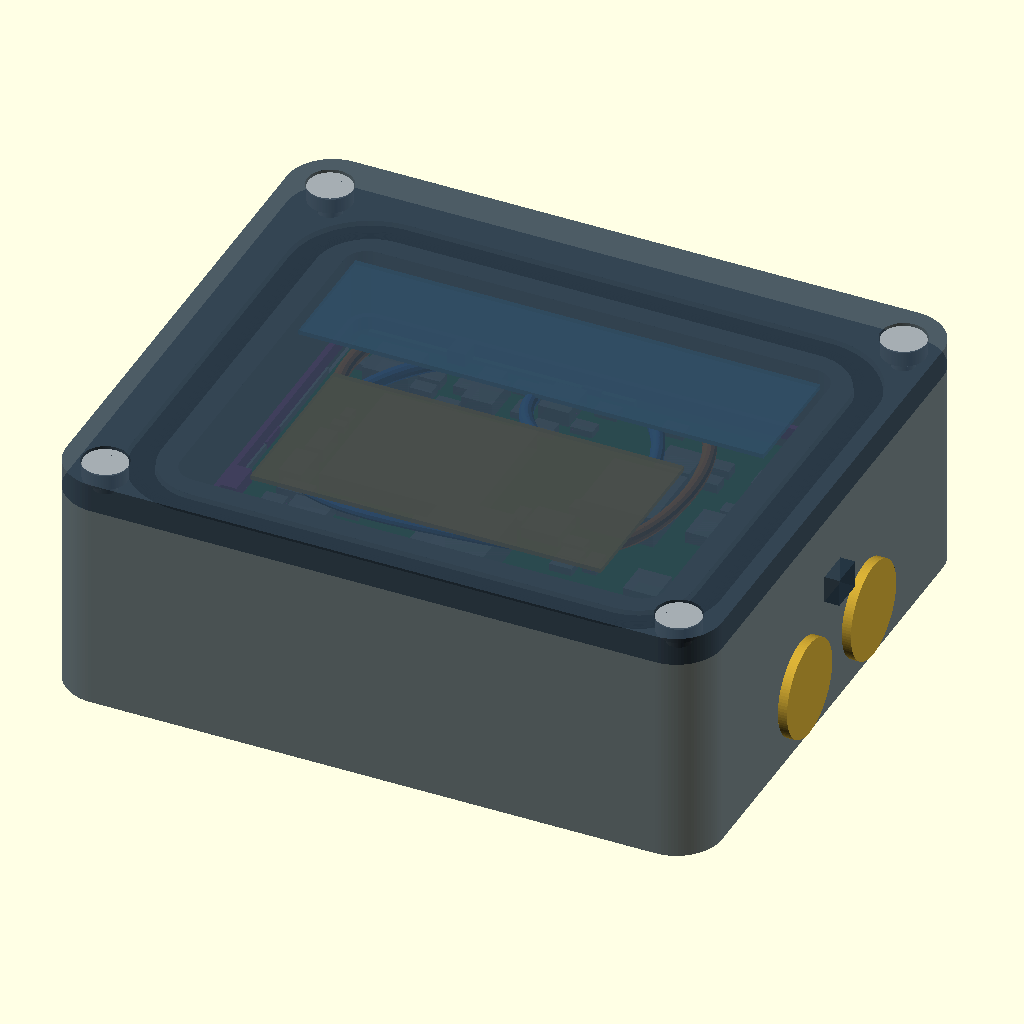
Cell 1: the model at its default parameters.
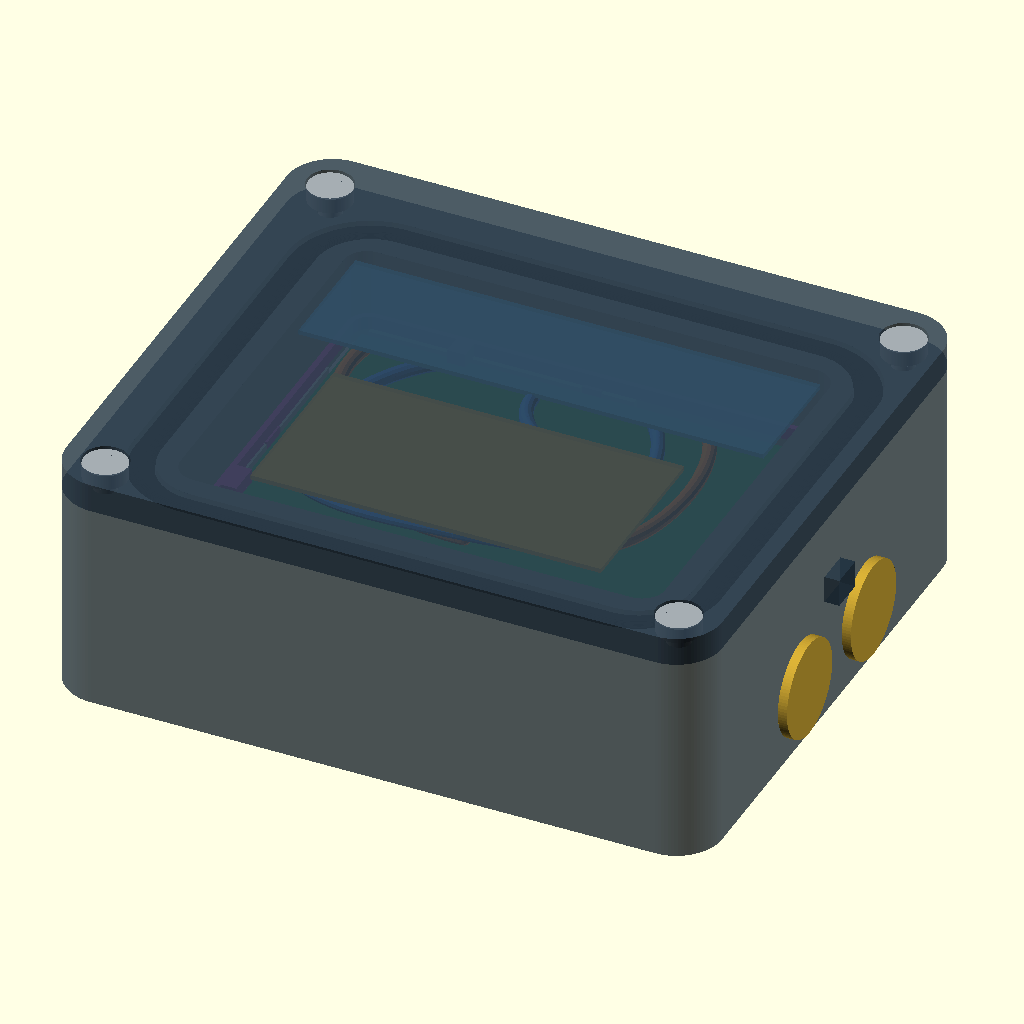
Cell 2: show_reservations = false (everything else at default).
The same orthographic view direction (rotation 55°, 0°, 25°; colour scheme Cornfield) for every cell, with the view re-fitted per cell, so scale and position can differ between cells.
OpenSCAD source file mechanical/swim-r12-pack-retention/enclosure.scad:
// Swim enclosure r12 pack-retention prototype. Millimeters. Prototype geometry, not an IP rating.
// Generate parameters.scad with scripts/build_swim_r08_geometry.py.
include <../swim-r11-thermal-fit/parameters.scad>
include <../swim-r11-thermal-fit/populated.scad>
include <../swim-r11-thermal-fit/cables.scad>
include <pack.scad>
include <../swim-r11-thermal-fit/retention.scad>
include <pack-retention.scad>
$fn=96;
part="assembly"; // body, lid, carrier, contact, gasket, contact_seal, dock, assembly, exploded, section
show_reservations=true;
collar_width=20;
eps=0.01;

module rr(w,d,r) {
    offset(r=r) square([w-2*r,d-2*r],center=true);
}
module ring2(w,d,r,width) {
    difference() {rr(w+width,d+width,r+width/2);rr(w-width,d-width,r-width/2);}
}
module groove() {
    // Analytic rounded-bottom section sampled in 20 Z slices for the STL.
    translate([0,0,body_h-gland_depth+gland_bottom_r])
        linear_extrude(gland_depth-gland_bottom_r+eps)
            ring2(gland_w,gland_d,gland_r,gland_width);
    for(i=[0:19]) let(z=gland_bottom_r*i/20, dz=gland_bottom_r/20,
      width=gland_width-2*gland_bottom_r+2*sqrt(gland_bottom_r*gland_bottom_r-pow(gland_bottom_r-z,2)))
        translate([0,0,body_h-gland_depth+z])
            linear_extrude(dz+eps/10)ring2(gland_w,gland_d,gland_r,width);
}
module body_shell() {
    difference() {
        union() {
            linear_extrude(body_h)rr(body_w,body_d,body_r);
            // Asymmetric docking key stays entirely outside the dry cavity.
            translate([body_w/2-eps,-1.5,10.8])cube([1.3+eps,3,2.4]);
        }
        translate([0,0,floor_t])linear_extrude(body_h+1)rr(cavity_w,cavity_d,cavity_r);
        groove();
        for(p=screw_centers) {
            translate([p[0],p[1],-eps])cylinder(d=screw_hole,h=body_h+2*eps);
            translate([p[0],p[1],-eps])rotate([0,0,30])cylinder(d=nut_af/cos(30),h=nut_depth+eps,$fn=6);
        }
        for(y=contact_y)translate([body_w/2-contact_length-eps,y,contact_z])rotate([0,90,0])cylinder(d=contact_bore,h=contact_length+2*eps);
        // External blind slots, machined from the bottom. They never enter the
        // electronics cavity or the lid gland. Potting and the boot retain plugs.
        for(y=magnet_y)translate([body_w/2-magnet_wall-magnet_t/2,y,-eps])
            linear_extrude(magnet_z+magnet_d/2+.05+eps)rr(magnet_t+.1,magnet_d+.1,.5);
    }
}
module body_base(){union(){body_shell();body_locators();}}
module lid_shell() {
    difference() {
        linear_extrude(lid_t)rr(body_w,body_d,body_r);
        for(p=screw_centers) {
            translate([p[0],p[1],-eps])cylinder(d=screw_hole,h=lid_t+2*eps);
            translate([p[0],p[1],lid_t-head_depth])cylinder(d=head_d,h=head_depth+eps);
        }
    }
}
module align_axis(v) {
    axis=[-v[1],v[0],0];
    if(norm(axis)<0.00001)children();
    else rotate(a=acos(v[2]/norm(v)),v=axis)children();
}
module cable_guide_solids(bore_override=0) {
    // Four lid-mounted prototype clips, wholly inside the dry cavity.
    // The slot and material strain need physical qualification.
    difference() {
        union()for(c=cable_clips)translate(c[2])cube(c[3]-c[2]+[0,0,.1]);
        for(i=[0:len(cable_clips)-1])let(c=cable_clips[i]) {
            if(i==3)intersection() {
                cable_tube(cable_paths[1],(bore_override>0?bore_override:c[4])/2,true);
                translate(c[2]-[.1,.1,.1])cube(c[3]-c[2]+[.2,.2,.2]);
            }
            else translate(c[0])align_axis(c[1])cylinder(d=bore_override>0?bore_override:c[4],h=12,center=true,$fn=48);
            translate([c[0][0]-c[5]/2,c[2][1]-.1,c[2][2]-.1])
                cube([c[5],c[3][1]-c[2][1]+.2,c[0][2]-c[2][2]+.1]);
        }
    }
}
module lid() {
    union(){lid_shell();translate([0,0,-body_h]){cable_guide_solids();retention_posts();}}
}
module cable_tube(path,r=cable_radius,local_only=false) {
    for(i=[0:len(path)-2])
        if(!local_only || min(path[i][1],path[i+1][1])<6 && max(path[i][1],path[i+1][1])>-.4)
            hull(){translate(path[i])sphere(r=r/pow(cos(15),2),$fn=12);translate(path[i+1])sphere(r=r/pow(cos(15),2),$fn=12);}
}
module rf_cables() {
    for(i=[0:len(cable_paths)-1])color(i==0?[.95,.45,.12]:[.15,.5,.95])cable_tube(cable_paths[i]);
}
module rf_antennas() {
    for(i=[0:len(antenna_centers)-1])color(i==0?[.95,.65,.15,.65]:[.25,.65,.9,.65])
        translate(antenna_centers[i])cube(antenna_sizes[i],center=true);
}
module cable_guide_interference(bore_override=0) {
    intersection(){cable_guide_solids(bore_override);union()for(p=cable_paths)cable_tube(p,cable_radius+.165,true);}
}
module carrier_base() {
    // Lift-out frame supports the 0.4 mm board-edge strip.
    // The 0.4 mm lower support strip is separate from the guide aperture; no PCB holes are added.
    difference() {
        linear_extrude(1.5)rr(41.6,33.6,1.8);
        translate([0,0,-eps])linear_extrude(1.5+2*eps)rr(39.2,31.2,.6);
        // Preserve the card-entry lane; insert/remove SIM with the tray lifted out.
        for(b=carrier_reliefs)translate([b[0],b[1],-eps])cube([b[2]-b[0],b[3]-b[1],b[4]+eps]);
    }
    guide_rail_solids(-(pcb_z-1.5));
    // Four legs bear on the floor, outside the battery reservation.
    for(p=carrier_leg_centers)translate([p[0]-.5,p[1]-1,-(pcb_z-1.5-floor_t)])cube([1,2,pcb_z-1.5-floor_t+eps]);
}
module contact() {
    difference() {
        union() {
            cylinder(d=contact_head_d,h=contact_head_t);
            translate([0,0,-contact_length])cylinder(d=contact_shaft,h=contact_length);
            // Smooth major-diameter envelope; drawing specifies M3 x 0.5 thread.
            translate([0,0,-contact_length-contact_thread_length])cylinder(d=contact_thread_d,h=contact_thread_length);
        }
        translate([0,0,-contact_groove_center-contact_groove_w/2])difference() {
            cylinder(d=contact_shaft+1,h=contact_groove_w);
            translate([0,0,-eps])cylinder(d=contact_root,h=contact_groove_w+2*eps);
        }
    }
}
module contact_seal() {
    R=(contact_bore+contact_root)/4;
    radial=(contact_bore-contact_root)/4;
    V=PI*pow(contact_oring_cs,2)/4*PI*(contact_oring_id+contact_oring_cs);
    axial=V/(2*PI*R*PI*radial);
    rotate_extrude()translate([R,0])scale([radial,axial])circle(1);
}
module gasket() {
    // Display the compressed closed loop; buy the specified round O-ring.
    stretch=gasket_perimeter/(PI*(gasket_id+gasket_cs));
    width=pow(gasket_cs,2)/(stretch*gland_depth);
    for(i=[0:39])let(z=-gland_depth/2+(i+.5)*gland_depth/40,
      w=width*sqrt(max(0,1-pow(2*z/gland_depth,2))))
        translate([0,0,z])linear_extrude(gland_depth/40+eps/10)ring2(gland_w,gland_d,gland_r,w);
}
module dock() {
    // Alignment shell only. Spring contacts, USB power wiring and fuse are not selected.
    difference() {
        translate([0,-18,-1])cube([6,36,16]);
        for(y=contact_y)translate([-eps,y,contact_z])rotate([0,90,0])cylinder(d=contact_head_d+.4,h=2);
        translate([-eps,-1.7,10.6])cube([1.7,3.4,2.8]);
        // Back-entry bores allow magnet insertion; the front wall stays closed.
        for(y=magnet_y)translate([1.5,y,magnet_z])rotate([0,90,0])cylinder(d=magnet_pocket_d,h=4.5+eps);
        for(y=contact_y)translate([-eps,y,contact_z])rotate([0,90,0])cylinder(d=2.0,h=6+2*eps);
    }
}
module boot() {
    // Required flexible retention boot; all collar loads remain outside the seal.
    // Full-height walls and a 0.7 mm overlapping lip retain the rigid shell.
    assert(collar_width>=12 && collar_width<=25,"Review a new boot outside the 12-25 mm collar range");
    difference() {
        translate([0,0,-4])linear_extrude(body_h+lid_t+4.8)rr(body_w+3,body_d+3,body_r+1.5);
        translate([0,0,0])linear_extrude(body_h+lid_t+eps)rr(body_w+.4,body_d+.4,body_r+.2);
        translate([0,0,body_h+lid_t])linear_extrude(2)rr(body_w-1,body_d-1,body_r-.5);
        translate([-body_w,-(collar_width+.6)/2,-3.2])cube([2*body_w,collar_width+.6,2.5]);
        translate([body_w/2-1,-18,.8])cube([4,36,12.6]);
        // M2 x 20 tips protrude below the shell; local blind pockets keep them
        // clear of the boot. Pockets remain outside the collar strap lane.
        for(p=screw_centers)translate([p[0],p[1],-boot_tip_depth])cylinder(d=boot_tip_d,h=boot_tip_depth+eps);
    }
}
module magnet_plug() {
    linear_extrude(magnet_z-magnet_d/2-.05)rr(magnet_t+.05,magnet_d+.05,.45);
}
module fit_envelopes(clearance=0) {
    for(p=fit_boxes)translate(p[1]-[clearance,clearance,clearance])
        cube(p[2]+[2*clearance,2*clearance,2*clearance]);
}
module fit_interference() {
    // A second check using the actual CAD boolean solids, not only 2D bounds.
    intersection() {
        fit_envelopes(.2);
        union(){body();translate([0,0,body_h])lid();translate([0,0,pcb_z-1.5])carrier();}
    }
}
module contents() {
    color([.1,.52,.31])translate([-pcb_size[0]/2,-pcb_size[1]/2,pcb_z])cube(pcb_size);
    pack_request_stack();
    if(show_reservations) {
        // Sourced maximum-height envelopes at actual r05l placements.
        // Orange boxes are unapproved harness requirements; grey boxes are fit bounds.
        for(p=fit_boxes) color(p[3]=="harness_reservation" ? [.95,.45,.12,.8] : [.5,.55,.6,.85])
            translate(p[1])cube(p[2]);

    }
}
module contact_retention() {
    // Full-rotation envelope includes the selected thin nut and a <=1 mm
    // washer/lug stack requirement. Detailed termination is not yet approved.
    for(y=contact_y) color([.6,.65,.7])
        translate([body_w/2-contact_length-retention_stack,y,contact_z])rotate([0,90,0])
            difference(){cylinder(d=retention_d,h=retention_stack);translate([0,0,-eps])cylinder(d=contact_thread_d,h=retention_stack+2*eps);}
}
module fastener_envelopes() {
    bearing=body_h+lid_t-head_depth;
    for(p=screw_centers)color([.65,.68,.7]) {
        translate([p[0],p[1],bearing-fastener_length])cylinder(d=2,h=fastener_length);
        translate([p[0],p[1],bearing])cylinder(d=3.8,h=1.3);
        translate([p[0],p[1],.1])rotate([0,0,30])cylinder(d=4/cos(30),h=1.6,$fn=6);
    }
}
module hardware() {
    contact_retention();
    fastener_envelopes();
    for(y=contact_y)translate([body_w/2,y,contact_z])rotate([0,90,0]) {
        color([.8,.65,.2])contact();
        color([.1,.1,.1])translate([0,0,-contact_groove_center])contact_seal();
    }
    for(y=magnet_y)color([.6,.6,.65])translate([body_w/2-magnet_wall-magnet_t,y,magnet_z])rotate([0,90,0])cylinder(d=magnet_d,h=magnet_t);
    for(y=magnet_y)color([.3,.35,.4])translate([body_w/2-magnet_wall-magnet_t/2,y,0])magnet_plug();
}
module assembly(explode=0) {
    color([.15,.22,.28,.78])body();
    color([.55,.6,.65])translate([0,0,pcb_z-1.5+explode/3])carrier();
    translate([0,0,explode/3])contents();
    color([.65,.24,.65])translate([0,0,explode/2])retainer();
    hardware();
    translate([0,0,explode])rf_antennas();
    if(explode==0)rf_cables();
    color([.08,.08,.08])translate([0,0,body_h-gland_depth/2+explode/2])gasket();
    color([.18,.25,.31,.85])translate([0,0,body_h+explode])lid();
}
if(part=="pack_components")pack_component_interference();
else if(part=="pack_components_control")pack_component_interference(false);
else if(part=="pack_hardware")pack_hardware_interference();
else if(part=="pack_ntc")pack_ntc_interference();
else if(part=="pack_ntc_control")pack_ntc_interference(false);
else if(part=="pack_cradle")pack_cradle_interference();
else if(part=="pack_cradle_control")pack_cradle_interference([31,29.5]);
else if(part=="pack_review")pack_review();
else if(part=="pack_exploded")pack_exploded();
else if(part=="pack_section")difference(){pack_review();translate([-40,-40,-1])cube([80,40,70]);}
else if(part=="body")body();
else if(part=="lid")lid();
else if(part=="retainer")translate([0,0,-key_z])retainer();
else if(part=="carrier")translate([0,0,pcb_z-1.5-floor_t])carrier();
else if(part=="contact")contact();
else if(part=="interference")fit_interference();
else if(part=="guide_interference")cable_guide_interference();
else if(part=="guide_control")cable_guide_interference(1.0);
else if(part=="routing"){contents();rf_cables();rf_antennas();color([.6,.6,.6,.5])cable_guide_solids();}
else if(part=="contact_seal")contact_seal();
else if(part=="gasket")translate([0,0,gland_depth/2])gasket();
else if(part=="dock")dock();
else if(part=="boot")translate([0,0,4])boot();
else if(part=="magnet_plug")magnet_plug();
else if(part=="mounted"){assembly();color([.25,.3,.36,.8])boot();}
else if(part=="exploded")assembly(18);
else if(part=="populated"){contents();color([.2,.4,.7,.8])translate([0,0,pcb_z-1.5])carrier();hardware();rf_cables();rf_antennas();color([.65,.24,.65,.8])retainer();}
else if(part=="section")difference(){assembly();translate([-40,-40,-1])cube([80,40,70]);}

else if(part=="retention_interference")retention_interference();
else if(part=="carrier_motion_interference")intersection(){moving_components(carrier_motion_boxes,.2);translate([0,0,pcb_z-1.5])carrier();}
else if(part=="key_interference")intersection(){retainer();translate([0,0,pcb_z-1.5])carrier();}
else if(part=="key_wrong_orientation")intersection(){rotate([0,0,180])retainer();translate([0,0,pcb_z-1.5])carrier();}
else assembly();
Customizer parameters (derived from the source; name, type, default, range or options):
part: string, default "assembly"
show_reservations: bool, default true
collar_width: number, default 20
eps: number, default 0.01
